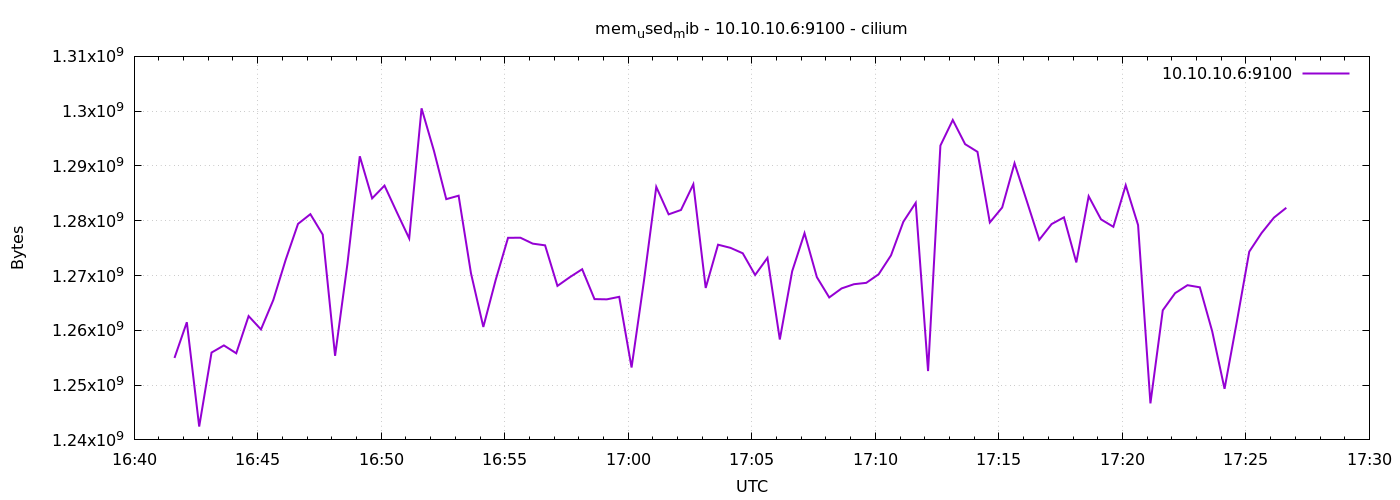

The data file committed next to this chart (first rows):
1776962498	1254957056
1776962528	1261477888
1776962558	1242435584
1776962588	1255940096
1776962618	1257246720
1776962648	1255809024
1776962678	1262600192
1776962708	1260158976
1776962738	1265537024
1776962768	1272864768
1776962798	1279426560
1776962828	1281200128
1776962858	1277472768
1776962888	1255350272
1776962918	1272147968
1776962948	1291767808
1776962978	1284087808
1776963008	1286414336
1776963038	1281548288
1776963068	1276772352
1776963098	1300520960
1776963128	1292779520
1776963158	1283940352
1776963188	1284575232
1776963218	1270423552
1776963248	1260617728
1776963278	1269190656
1776963308	1276882944
1776963338	1276903424
1776963368	1275822080
1776963398	1275510784
1776963428	1268105216
1776963458	1269698560
1776963488	1271152640
1776963518	1265696768
1776963548	1265655808
1776963578	1266114560
1776963608	1253212160
1776963638	1268994048
1776963668	1286180864
1776963698	1281167360
1776963728	1281966080
1776963758	1286660096
1776963788	1267732480
1776963818	1275629568
1776963848	1275056128
1776963878	1274060800
1776963908	1270099968
1776963938	1273225216
1776963968	1258328064
1776963998	1270779904
1776964028	1277730816
1776964058	1269702656
1776964088	1265999872
1776964118	1267646464
1776964148	1268416512
1776964178	1268666368
1776964208	1270231040
1776964238	1273679872
1776964268	1279815680
1776964298	1283268608
... 30 more rows
